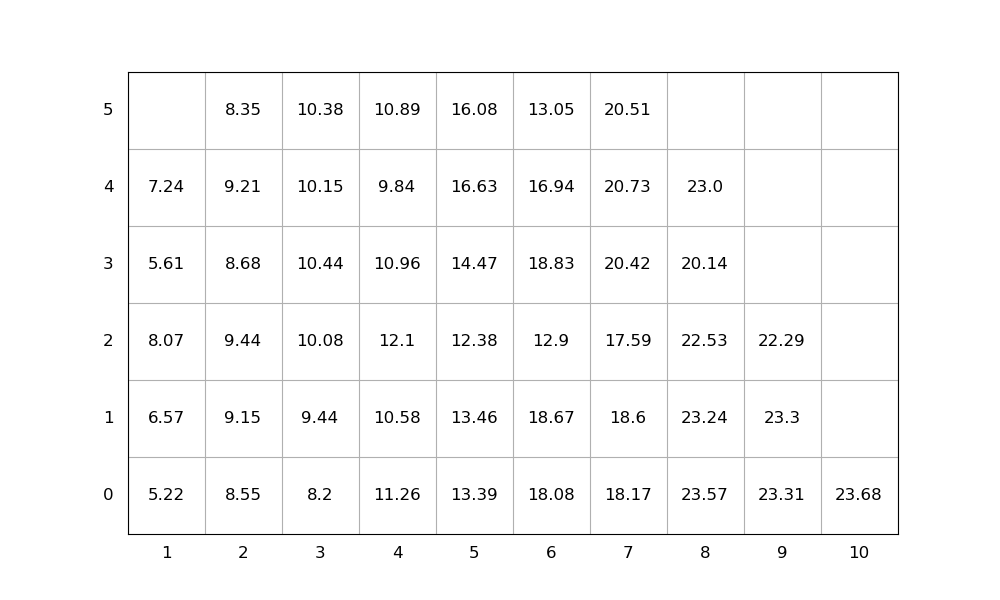

The data file committed next to this chart (first rows):
idx, loc_x, loc_y, loc_z, weight, group, score, seq, emerg, reloc, size(ft)
1, 2, 0, 0, 8.55, 0, 8.55, 1, 0, 1.0, 20
2, 9, 0, 0, 23.31, 0, 23.31, 2, 0, 1.0, 20
3, 10, 0, 0, 23.68, 0, 23.68, 3, 0, 0, 20
4, 4, 0, 0, 11.26, 0, 11.26, 4, 0, 1.0, 20
5, 4, 0, 1, 10.58, 0, 10.58, 5, 0, 1.0, 20
6, 8, 0, 0, 23.57, 0, 23.57, 6, 0, 1.0, 20
7, 7, 0, 0, 18.17, 0, 18.17, 7, 0, 1.0, 20
8, 4, 0, 2, 12.1, 0, 12.1, 8, 0, 1.0, 20
9, 7, 0, 1, 18.6, 0, 18.6, 9, 0, 1.0, 20
10, 3, 0, 0, 8.2, 0, 8.2, 10, 0, 1.0, 20
11, 9, 0, 1, 23.3, 0, 23.3, 11, 0, 1.0, 20
12, 5, 0, 0, 13.39, 0, 13.39, 12, 0, 1.0, 20
13, 5, 0, 1, 13.46, 0, 13.46, 13, 0, 1.0, 20
14, 2, 0, 1, 9.15, 0, 9.15, 14, 0, 1.0, 20
15, 5, 0, 2, 12.38, 0, 12.38, 15, 0, 1.0, 20
16, 4, 0, 3, 10.96, 0, 10.96, 16, 0, 1.0, 20
17, 4, 0, 4, 9.84, 0, 9.84, 17, 0, 1.0, 20
18, 2, 0, 2, 9.44, 0, 9.44, 18, 0, 1.0, 20
19, 3, 0, 1, 9.44, 0, 9.44, 19, 0, 1.0, 20
20, 8, 0, 1, 23.24, 0, 23.24, 20, 0, 1.0, 20
21, 7, 0, 2, 17.59, 0, 17.59, 21, 0, 1.0, 20
22, 5, 0, 3, 14.47, 0, 14.47, 22, 0, 1.0, 20
23, 5, 0, 4, 16.63, 0, 16.63, 23, 0, 1.0, 20
24, 7, 0, 3, 20.42, 0, 20.42, 24, 0, 1.0, 20
25, 3, 0, 2, 10.08, 0, 10.08, 25, 0, 1.0, 20
26, 3, 0, 3, 10.44, 0, 10.44, 26, 0, 1.0, 20
27, 5, 0, 5, 16.08, 0, 16.08, 27, 0, 1.0, 20
28, 1, 0, 0, 5.22, 0, 5.22, 28, 0, 1.0, 20
29, 4, 0, 5, 10.89, 0, 10.89, 29, 0, 1.0, 20
30, 2, 0, 3, 8.68, 0, 8.68, 30, 0, 1.0, 20
31, 6, 0, 0, 18.08, 0, 18.08, 31, 0, 1.0, 20
32, 6, 0, 1, 18.67, 0, 18.67, 32, 0, 1.0, 20
33, 9, 0, 2, 22.29, 0, 22.29, 33, 0, 1.0, 20
34, 1, 0, 1, 6.57, 0, 6.57, 34, 0, 1.0, 20
35, 7, 0, 4, 20.73, 0, 20.73, 35, 0, 1.0, 20
36, 1, 0, 2, 8.07, 0, 8.07, 36, 0, 1.0, 20
37, 1, 0, 3, 5.61, 0, 5.61, 37, 0, 1.0, 20
38, 8, 0, 2, 22.53, 0, 22.53, 38, 0, 1.0, 20
39, 7, 0, 5, 20.51, 0, 20.51, 39, 0, 1.0, 20
40, 6, 0, 2, 12.9, 0, 12.9, 40, 0, 1.0, 20
41, 6, 0, 3, 18.83, 0, 18.83, 41, 0, 1.0, 20
42, 2, 0, 4, 9.21, 0, 9.21, 42, 0, 1.0, 20
43, 6, 0, 4, 16.94, 0, 16.94, 43, 0, 1.0, 20
44, 3, 0, 4, 10.15, 0, 10.15, 44, 0, 1.0, 20
45, 6, 0, 5, 13.05, 0, 13.05, 45, 0, 1.0, 20
46, 8, 0, 3, 20.14, 0, 20.14, 46, 0, 1.0, 20
47, 2, 0, 5, 8.35, 0, 8.35, 47, 0, 1.0, 20
48, 3, 0, 5, 10.38, 0, 10.38, 48, 0, 1.0, 20
49, 1, 0, 4, 7.24, 0, 7.24, 49, 0, 1.0, 20
50, 8, 0, 4, 23.0, 0, 23.0, 50, 0, 1.0, 20
